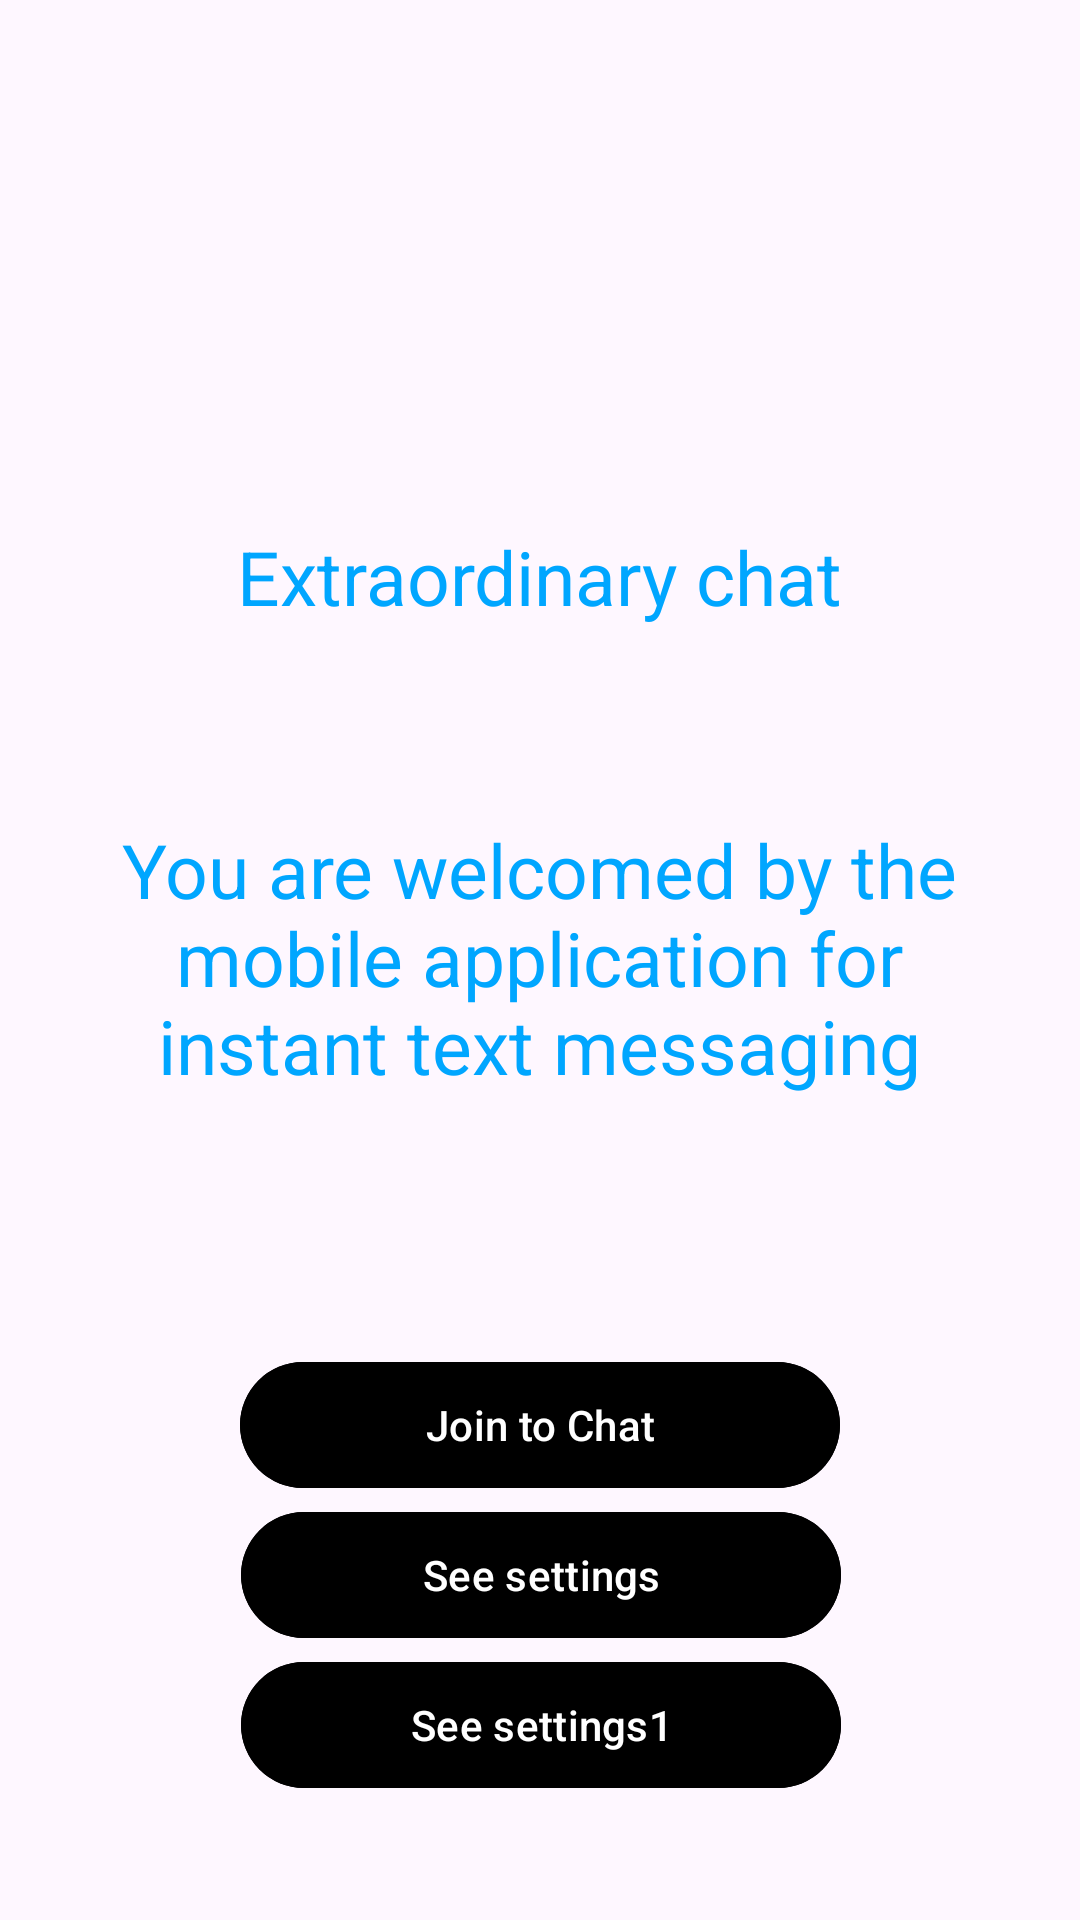

Android layout source for this screen:
<!-- AndroidManifest.xml: application theme Theme.Messenger -->
<!-- res/layout/hello_activity.xml -->
<?xml version="1.0" encoding="utf-8"?>
<androidx.constraintlayout.widget.ConstraintLayout
    xmlns:android="http://schemas.android.com/apk/res/android"
    xmlns:app="http://schemas.android.com/apk/res-auto"
    xmlns:tools="http://schemas.android.com/tools"
    android:layout_width="match_parent"
    android:layout_height="match_parent"
    android:orientation="vertical"
    android:gravity="center"
    android:background="@drawable/loginbkg"
    tools:context=".HelloFragment">

    <com.google.android.material.textview.MaterialTextView
        android:id="@+id/heading"
        android:layout_width="300dp"
        android:layout_height="110dp"
        android:gravity="center"
        android:text="@string/extraordinary_chat"
        android:textColor="#00A6FF"
        android:textSize="25sp"
        app:layout_constraintBottom_toBottomOf="parent"
        app:layout_constraintEnd_toEndOf="parent"
        app:layout_constraintHorizontal_bias="0.495"
        app:layout_constraintStart_toStartOf="parent"
        app:layout_constraintTop_toTopOf="parent"
        app:layout_constraintVertical_bias="0.259" />

    <com.google.android.material.textview.MaterialTextView
        android:id="@+id/description"
        android:layout_width="300dp"
        android:layout_height="110dp"
        android:gravity="center"
        android:text="@string/application_name"
        android:textColor="#00A6FF"
        android:textSize="25sp"
        app:layout_constraintBottom_toBottomOf="parent"
        app:layout_constraintEnd_toEndOf="parent"
        app:layout_constraintHorizontal_bias="0.495"
        app:layout_constraintStart_toStartOf="parent"
        app:layout_constraintTop_toTopOf="parent"
        app:layout_constraintVertical_bias="0.499" />

    <com.google.android.material.button.MaterialButton
        android:id="@+id/myButton"
        android:layout_width="200dp"
        android:layout_height="50dp"
        android:layout_marginTop="450dp"
        android:text="@string/join_to_chat"
        android:textColor="#FFFFFF"
        android:backgroundTint="@color/lavender"
        android:gravity="center"
        app:layout_constraintEnd_toEndOf="parent"
        app:layout_constraintHorizontal_bias="0.500"
        app:layout_constraintStart_toStartOf="parent"
        app:layout_constraintTop_toTopOf="parent"
        />

    <com.google.android.material.button.MaterialButton
        android:id="@+id/view_settings_button"
        android:layout_width="200dp"
        android:layout_height="50dp"
        android:layout_marginTop="500dp"
        android:backgroundTint="@color/lavender"
        android:gravity="center"
        android:text="@string/view_settings_text"
        android:textColor="#FFFFFF"
        app:layout_constraintEnd_toEndOf="parent"
        app:layout_constraintHorizontal_bias="0.502"
        app:layout_constraintStart_toStartOf="parent"
        app:layout_constraintTop_toTopOf="parent" />

    <com.google.android.material.button.MaterialButton
        android:id="@+id/view_settings_button_1"
        android:layout_width="200dp"
        android:layout_height="50dp"
        android:layout_marginTop="550dp"
        android:backgroundTint="@color/lavender"
        android:gravity="center"
        android:text="@string/view_settings_text1"
        android:textColor="#FFFFFF"
        app:layout_constraintEnd_toEndOf="parent"
        app:layout_constraintHorizontal_bias="0.502"
        app:layout_constraintStart_toStartOf="parent"
        app:layout_constraintTop_toTopOf="parent" />


</androidx.constraintlayout.widget.ConstraintLayout>
<!-- resources referenced by this layout -->
<resources>
  <string name="application_name">You are welcomed by the mobile application for instant text messaging</string>
  <string name="extraordinary_chat">Extraordinary chat</string>
  <string name="join_to_chat">Join to Chat</string>
  <string name="view_settings_text">See settings</string>
  <string name="view_settings_text1">See settings1</string>
  <style name="Theme.Messenger" parent="Base.Theme.Messenger" />
  <style name="Base.Theme.Messenger" parent="Theme.Material3.DayNight.NoActionBar">
          <item name="colorPrimaryVariant">@color/lavender</item>
          
          
      </style>
</resources>
